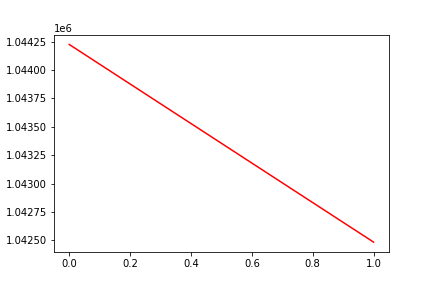

Source data for this figure (header and first rows):
, date, assets
0, 0, 1044224
1, 20160726, 1042485
